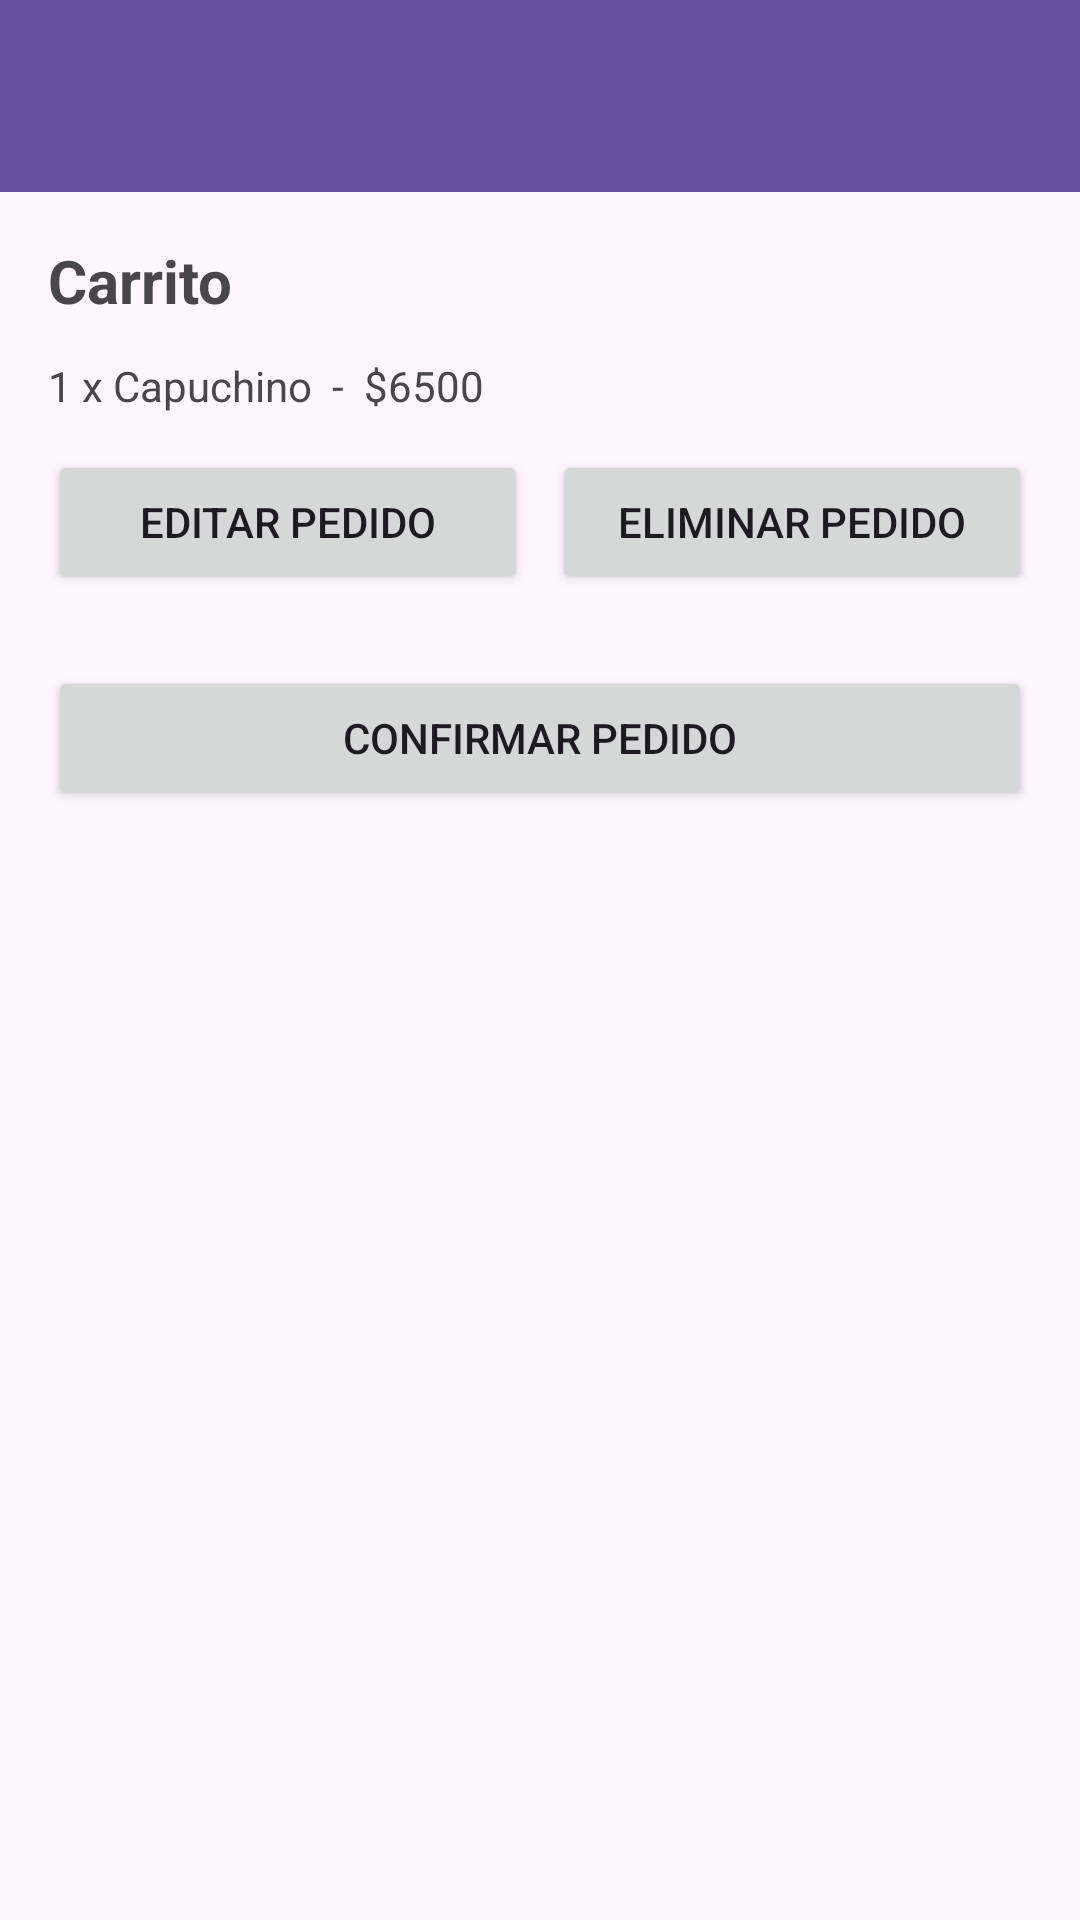

Write the Android layout XML for this screen, with the resource values it uses.
<!-- AndroidManifest.xml: application theme Base.Theme.MyApplication -->
<!-- res/layout/activity_carrito.xml -->
<androidx.drawerlayout.widget.DrawerLayout
    xmlns:android="http://schemas.android.com/apk/res/android"
    xmlns:app="http://schemas.android.com/apk/res-auto"
    android:id="@+id/drawerLayout"
    android:layout_width="match_parent"
    android:layout_height="match_parent">
    <LinearLayout
        android:orientation="vertical"
        android:layout_width="match_parent" android:layout_height="match_parent" android:fitsSystemWindows="true">
        <androidx.appcompat.widget.Toolbar
            android:id="@+id/toolbar"
            android:layout_width="match_parent"
            android:layout_height="?attr/actionBarSize"
            android:background="?attr/colorPrimary"
            android:theme="@style/ThemeOverlay.AppCompat.Dark.ActionBar"/>
<LinearLayout xmlns:android="http://schemas.android.com/apk/res/android"
    android:orientation="vertical" android:padding="16dp"
    android:layout_width="match_parent" android:layout_height="match_parent">

    <TextView
        android:id="@+id/tvTituloCarrito"
        android:text="Carrito" android:textStyle="bold" android:textSize="20sp"
        android:layout_width="wrap_content" android:layout_height="wrap_content"/>

    <TextView
        android:id="@+id/txtItemsCarrito"
        android:text="1 x Capuchino  -  $6500"
        android:layout_width="match_parent" android:layout_height="wrap_content"
        android:layout_marginTop="12dp"/>

    <LinearLayout
        android:layout_width="match_parent" android:layout_height="wrap_content"
        android:orientation="horizontal" android:layout_marginTop="12dp">

        <Button
            android:id="@+id/btnEditarPedido"
            android:text="Editar pedido"
            android:layout_width="0dp" android:layout_height="wrap_content"
            android:layout_weight="1"/>

        <Button
            android:id="@+id/btnEliminarPedido"
            android:text="Eliminar pedido"
            android:layout_width="0dp" android:layout_height="wrap_content"
            android:layout_weight="1" android:layout_marginStart="8dp"/>
    </LinearLayout>

    <Button
        android:id="@+id/btnConfirmar"
        android:text="Confirmar pedido"
        android:layout_width="match_parent" android:layout_height="wrap_content"
        android:layout_marginTop="24dp"/>
</LinearLayout>
    </LinearLayout>
    <com.google.android.material.navigation.NavigationView
        android:id="@+id/navigationView"
        android:layout_width="wrap_content"
        android:layout_height="match_parent"
        android:layout_gravity="start"
        app:menu="@menu/menu_drawer"/>
</androidx.drawerlayout.widget.DrawerLayout>
<!-- resources referenced by this layout -->
<resources>
  <style name="Base.Theme.MyApplication" parent="Theme.Material3.DayNight.NoActionBar">
          
  
      </style>
</resources>
